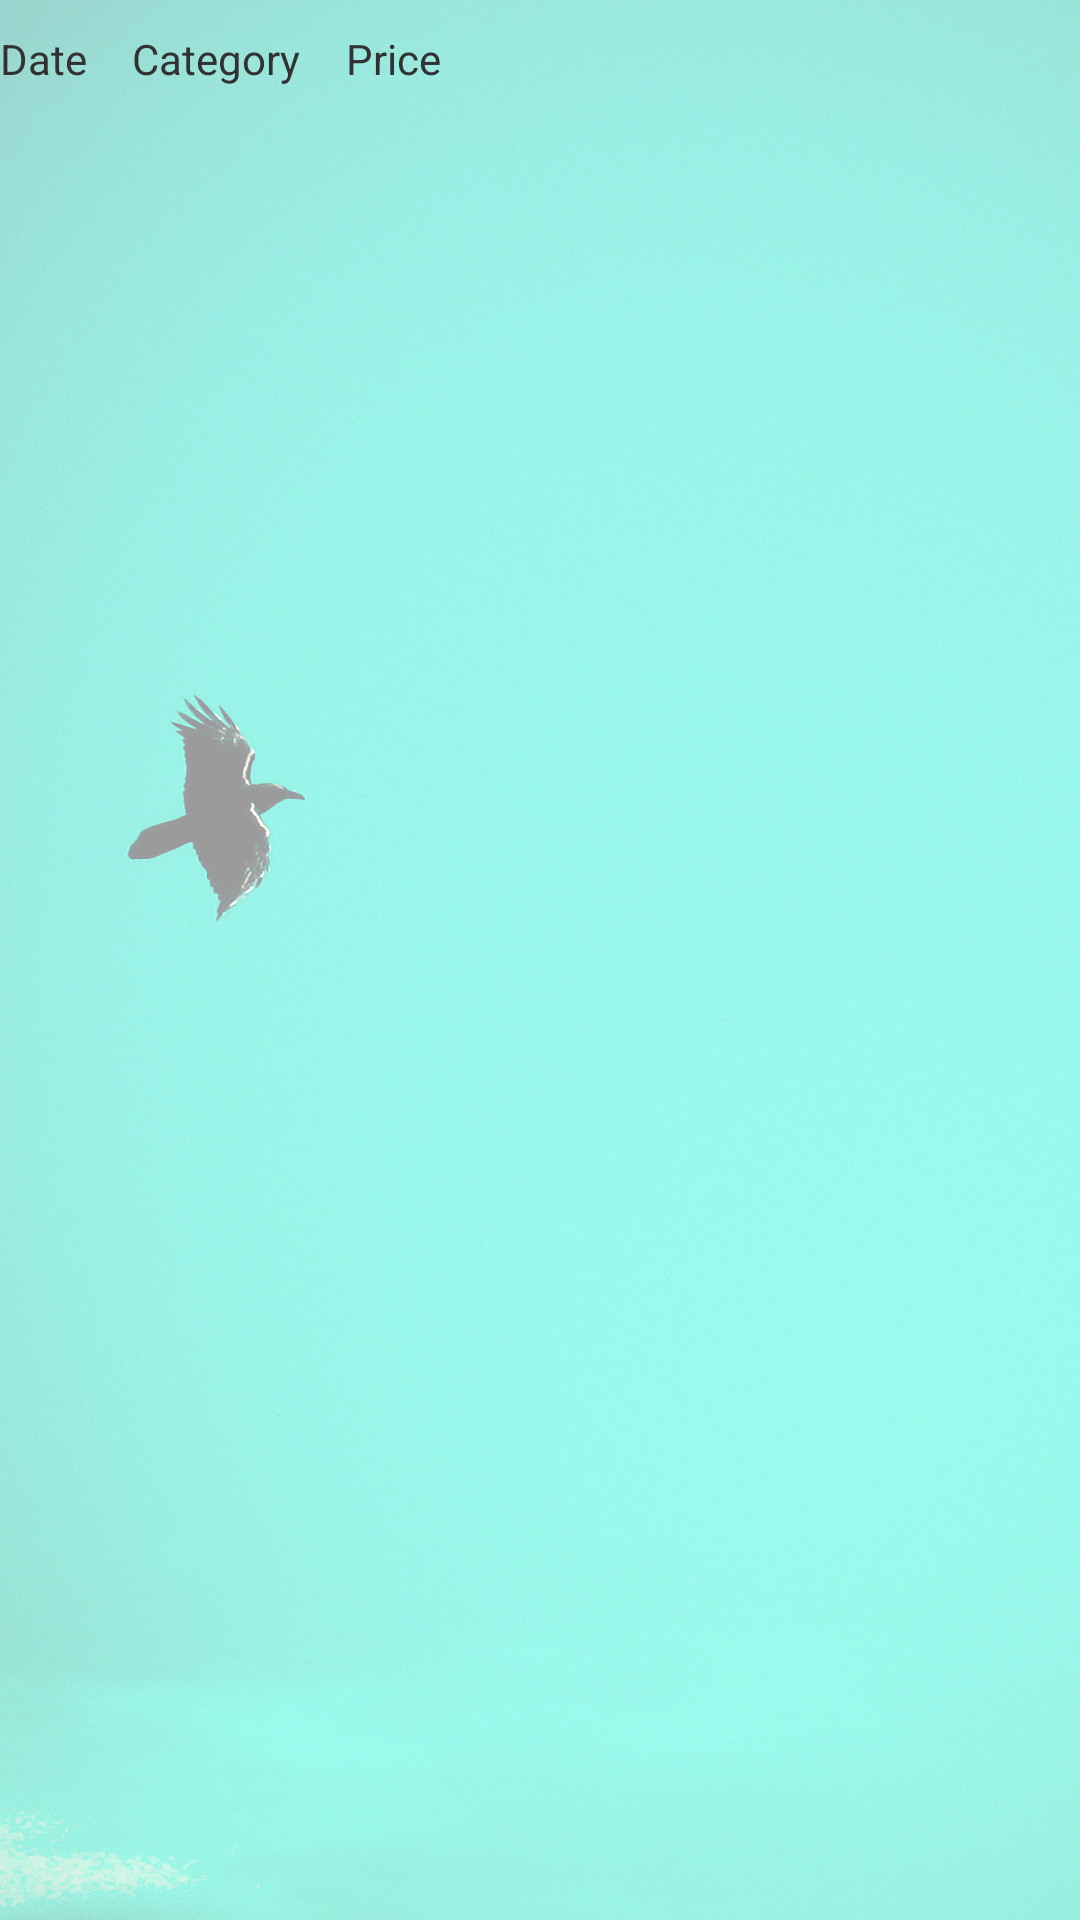

Here is an Android app screen rendered from its layout file. Give the layout XML and the strings, colors and styles it references.
<!-- AndroidManifest.xml: application theme AppTheme -->
<!-- res/layout/browse_item_list_item_layout.xml -->
<?xml version="1.0" encoding="utf-8"?>
<LinearLayout xmlns:android="http://schemas.android.com/apk/res/android"
    android:layout_width="match_parent"
    android:layout_height="match_parent"
    android:orientation="horizontal"
    android:background="@drawable/new_background" >
    
 
 	
 	
 	<LinearLayout
 	    android:layout_width="wrap_content"
 	    android:layout_height="wrap_content"
 	    android:orientation="horizontal"
 	    android:layout_marginBottom="10dip"
 	    android:layout_marginTop="10dip" >
 	    
 	    <TextView
 	        android:id="@+id/dateTextView"
 	        android:layout_width="wrap_content"
 	        android:layout_height="wrap_content"
 	        android:layout_marginRight="15dip"
 	        android:text="Date" />
 	    
 	    <TextView 
 	        android:id="@+id/categoryTextView"
 	        android:layout_width="wrap_content"
 	        android:layout_height="wrap_content"
 	        android:layout_marginRight="15dip"
 	        android:text="Category"  />
 	    
 	    
 	    <TextView
 	        android:id="@+id/priceTextView"
 	        android:layout_width="wrap_content"
 	        android:layout_height="wrap_content"
 	        android:text="Price" />
 	         
 	</LinearLayout>
 	
        
		
</LinearLayout>
<!-- resources referenced by this layout -->
<resources>
  <!-- drawable new_background: jpg bitmap (drawable, 936887 bytes) -->
  <style name="AppTheme" parent="AppBaseTheme">
          
      </style>
  <style name="AppBaseTheme" parent="android:Theme.Light">
          
      </style>
</resources>
